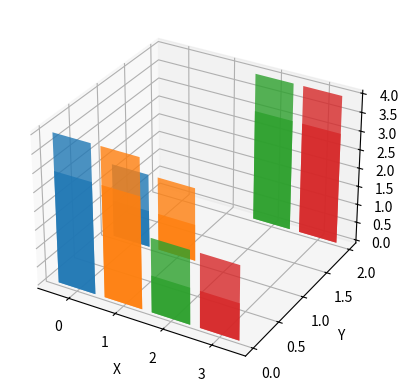

Write the Python code that produced this figure. (Note: this script raises an exception after producing the figure.)

from mpl_toolkits.mplot3d import Axes3D
import matplotlib.pyplot as plt
import numpy as np

from mpl_toolkits.mplot3d import Axes3D
from matplotlib import cm
from matplotlib.ticker import LinearLocator, FormatStrFormatter
import matplotlib.pyplot as plt
import numpy as np

fig = plt.figure()
ax = fig.add_subplot(111, projection='3d')
data = np.array([[1,1,1,0,0],[1,1,1,0,0],[0,0,0,2,2],[0,0,0,2,2]])
test0 = [[i,j,data[i,j]] for i in range(4) for j in range(5)]
test = np.array(test0)


xs = np.arange(20)
ys = np.random.rand(20)
# ax.bar(xs, ys, zs=30,zdir='y',alpha=0.8)

for i in range(data.shape[0]):

    xs = [i]*(data.shape[1])
    ys = range(data.shape[1])
    ax.bar(xs, ys, data[i,:], zdir='y', alpha=0.8)
ax.set_xlabel('X')
ax.set_ylabel('Y')
ax.set_zlabel('Z')

fig = plt.figure()
ax = fig.gca(projection='3d')
test0 = [[i,j,data[i,j]] for i in range(4) for j in range(5)]
test = np.array(test0)
surf = ax.plot_surface(test[:,0], test[:,1], test[:,2], cmap=cm.coolwarm,
                       linewidth=0, antialiased=False)
ax.set_zlim(0, 5)

ax.zaxis.set_major_locator(LinearLocator(10))
ax.zaxis.set_major_formatter(FormatStrFormatter('%.02f'))

# fig.colorbar(surf, shrink=0.5, aspect=5)

plt.show()

import matplotlib.pyplot as plt
from mpl_toolkits.mplot3d import Axes3D
fig = plt.figure()
ax = fig.add_subplot(111, projection='3d')

ax.scatter(test[:,0], test[:,1], test[:,2])
plt.show()